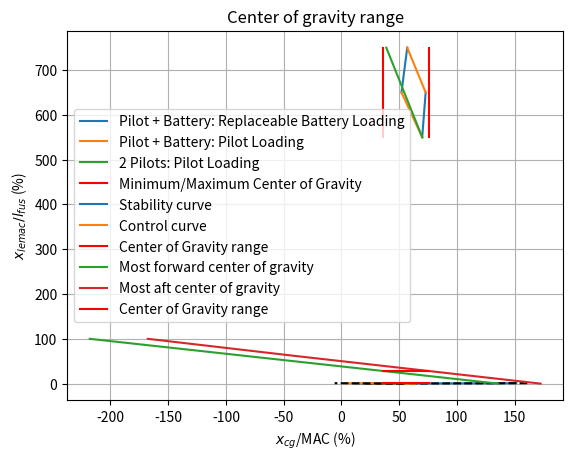

Recreate this plot in Python.
'''
This script calculates the minimum required horizontal tail size and optimal wing position for stability and control.
[redacted]
'''

import numpy as np
from math import pi,sqrt,tan,cos,atan
import matplotlib.pyplot as plt


'''
XLEMAC() :              Calculates the distance nose - leading edge of the MAC

Inputs:
    lfn [float]:        Distance nose - wing leading edge root chord [m]
    sweep [float]:      Quarter chord sweep angle [rad]
    cr [float]:         Root chord [m]
    b [float]:          Span [m]
    taper [float]:      Taper ratio [-]

Outputs:
    xmac [float]:       Distance LE root chord - LE of the MAC [m]
    xlemac [float]:     Distance nose - leading edge of the MAC [m]
'''

def XLEMAC(lfn,sweep,cr,b,taper):
    sweepLE = atan(tan(sweep) - cr/(2*b)*(taper-1))
    ymac = (b/6)*((1+2*taper)/(1+taper))
    xmac = ymac*tan(sweepLE)
    xlemac = lfn + xmac

    return xlemac,xmac


'''
percMAC() :             Calculates the center of gravity as a fraction of the MAC

Inputs:
    xcg [float/array]:  Center of gravity location [m]
    MAC [float]:        Mean aerodynamic chord [m]
    xlemac [float]:     Distance nose - leading edge mean aerodynamic chord [m]
    percentage [bool]:  Return percentage (True) or fraction (False)

Outputs:
    [float]:            Center of gravity location [%MAC]
'''

def percMAC(xcg,MAC,xlemac,percentage=False):
    if percentage:
        return (xcg-xlemac)/MAC * 100
    else:
        return (xcg-xlemac)/MAC


'''
loading_diagram() :     Creates the loading diagram

Inputs:
    variables [class]:  
    xcg_wing [float]:   Wing center of gravity location [m]
    xlemac [float]:     Distance nose - leading edge Mean Aerodynamic Chord [m]
    plot [bool]:        Create a plot (True or False), default is False

Outputs:
    xcg_min [float]:    Minimum cg location [%MAC]
    xcg_max [float]:    Maximum cg location [%MAC]
'''

def loading_diagram(variables,xcg_wing,xlemac,plot=False):
    # Inputs TODO Get values out of variables class
    MAC = 1.47                          # [m]       Mean Aerodynamic Chord

    m_wing = 100                        # [kg]      Wing mass
    m_fgroup = 300                      # [kg]      Fuselage group mass
    xcg_fgroup = 3                      # [m]       Fuselage group center of gravity

    m_oe = m_wing + m_fgroup            # [kg]      Operational Empty mass
    xcg_oew = (xcg_wing*m_wing + xcg_fgroup*m_fgroup)/m_oe
                                        # [m]       OEW center of gravity

    m_bat = 150                         # [kg]      Battery mass
    xcg_bat = 3                         # [m]       Battery center of gravity
    m_repbat = 100                      # [kg]      Replaceable battery mass
    xcg_repbat = 3                      # [m]       Replaceable battery center of gravity
    m_pax = 100                         # [kg]      Pilot/Passenger mass
    xcg_pax = 1                         # [m]       Pilot/Passenger center of gravity

    sm = 0.05                           # [-]       Safety Margin

    # Create mass and center of gravity lists
    m_lst = [m_oe+m_bat]
    xcg_lst = [(xcg_oew*m_oe + xcg_bat*m_bat)/m_lst[0]]

    # Battery loading
    def battery_loading(initial_m,initial_xcg,m_repbat,xcg_repbat):
        m_new = initial_m + m_repbat
        xm_new = initial_xcg*initial_m + xcg_repbat*m_repbat
        xcg_new = xm_new/m_new

        return m_new,xcg_new

    # Pilot loading
    def pax_loading(initial_m,initial_xcg,m_pax,xcg_pax):
        m_new = initial_m + m_pax
        xm_new = initial_xcg*initial_m + xcg_pax*m_pax
        xcg_new = xm_new/m_new

        return m_new,xcg_new


    # 1 Pilot + Replaceable Battery
    # First Battery, then Pilot
    # Battery loading
    m_new,xcg_new = battery_loading(m_lst[-1],xcg_lst[-1],m_repbat,xcg_repbat)

    # Create loading lists
    bp_m_repbat = [m_lst[-1]]
    bp_xcg_repbat = [xcg_lst[-1]]

    # Append new mass and center of gravity
    m_lst.append(m_new)
    bp_m_repbat.append(m_new)
    xcg_lst.append(xcg_new)
    bp_xcg_repbat.append(xcg_new)

    # Pilot loading
    m_new,xcg_new = pax_loading(m_lst[-1],xcg_lst[-1],m_pax,xcg_pax)

    # Create loading lists
    bp_m_pax = [m_lst[-1]]
    bp_xcg_pax = [xcg_lst[-1]]

    # Append new mass and center of gravity
    m_lst.append(m_new)
    bp_m_pax.append(m_new)
    xcg_lst.append(xcg_new)
    bp_xcg_pax.append((xcg_new))

    # First Pilot, then Battery
    # Pilot loading
    m_new,xcg_new = pax_loading(m_lst[0],xcg_lst[0],m_pax,xcg_pax)

    # Create loading lists
    pb_m_pax = [m_lst[0]]
    pb_xcg_pax = [xcg_lst[0]]

    # Append new mass and center of gravity
    m_lst.append(m_new)
    pb_m_pax.append(m_new)
    xcg_lst.append(xcg_new)
    pb_xcg_pax.append(xcg_new)

    # Battery loading
    m_new,xcg_new = battery_loading(m_lst[-1],xcg_lst[-1],m_repbat,xcg_repbat)

    # Create loading lists
    pb_m_repbat = [m_lst[-1]]
    pb_xcg_repbat = [xcg_lst[-1]]

    # Append new mass and center of gravity
    m_lst.append(m_new)
    pb_m_repbat.append(m_new)
    xcg_lst.append(xcg_new)
    pb_xcg_repbat.append(xcg_new)


    # 2 Pilots
    # Calculate mass of 2 pilots
    m_pax = 2*m_pax

    # Pilot loading
    m_new,xcg_new = pax_loading(m_lst[0],xcg_lst[0],m_pax,xcg_pax)

    # Create loading lists
    p_m = [m_lst[0]]
    p_xcg = [xcg_lst[0]]

    # Append new mass and center of gravity
    m_lst.append(m_new)
    p_m.append(m_new)
    xcg_lst.append(xcg_new)
    p_xcg.append(xcg_new)


    # Transform to numpy arrays and calculate fraction of MAC
    m_lst = np.array(m_lst)
    bp_m_repbat = np.array(bp_m_repbat)
    bp_m_pax = np.array(bp_m_pax)
    pb_m_repbat = np.array(pb_m_repbat)
    pb_m_pax = np.array(pb_m_pax)
    p_m = np.array(p_m)

    xcg_lst = percMAC(np.array(xcg_lst),MAC,xlemac)
    bp_xcg_repbat = percMAC(np.array(bp_xcg_repbat),MAC,xlemac)
    bp_xcg_pax = percMAC(np.array(bp_xcg_pax),MAC,xlemac)
    pb_xcg_repbat = percMAC(np.array(pb_xcg_repbat),MAC,xlemac)
    pb_xcg_pax = percMAC(np.array(pb_xcg_pax),MAC,xlemac)
    p_xcg = percMAC(np.array(p_xcg),MAC,xlemac)

    # Get Maximum and minimum center of gravity location and apply safety margin
    xcg_min = min(xcg_lst) - sm/2
    xcg_max = max(xcg_lst) + sm/2

    # Create loading diagram
    if plot:
        plt.plot(bp_xcg_repbat*100,bp_m_repbat,color='#1f77b4',label='Pilot + Battery: Replaceable Battery Loading')
        plt.plot(pb_xcg_repbat*100,pb_m_repbat,color='#1f77b4')
        plt.plot(bp_xcg_pax*100,bp_m_pax,color='#ff7f0e',label='Pilot + Battery: Pilot Loading')
        plt.plot(pb_xcg_pax*100,pb_m_pax,color='#ff7f0e')
        plt.plot(p_xcg*100,p_m,color='#2ca02c',label='2 Pilots: Pilot Loading')
        plt.plot([xcg_min*100,xcg_min*100],[min(m_lst),max(m_lst)],'r',label='Minimum/Maximum Center of Gravity')
        plt.plot([xcg_max*100,xcg_max*100],[min(m_lst),max(m_lst)],'r')
        plt.title('Loading Diagram')
        plt.xlabel('$x_{cg}$/MAC (%)')
        plt.ylabel('Weight [kg]')
        plt.legend()
        plt.grid()
        plt.show()

    else:
        pass

    return xcg_min,xcg_max


'''
scissor_plot()          Creates the scissor plot

Inputs:
    variables[class]:   
    lfn [float]         Distance nose - wing leading edge root chord [m]
    xcg_min [float]:    Minimum center of gravity location [%MAC]
    xcg_max [float]:    Maximum center of gravity location [%MAC]
    plot [bool]:        Create a plot (True or False), default is False

Outputs:
    ShS_min [float]:    Minimum required horizontal tail surface [-]
'''

def scissor_plot(variables,lfn,xcg_min,xcg_max,plot=False):
    # Input parameters TODO Get values out of variables class
    R = 287.05                  # [J/kg K]  Gas constant
    gamma = 1.4                 # [-]       Heat capacity ratio
    T0 = 288.15                 # [K]       Base temperature
    lmbda = -0.0065             # [degC/m]  Lapse rate

    bf = 1.6                    # [m]       Fuselage width
    hf = 2                      # [m]       Fuselage height
    lf = 6                      # [m]       Fuselage length

    hw = 0.5                    # [m]       Height of the wing, from ground
    MAC = 1.47                  # [m]       Mean Aerodynamic Chord
    Sw = 23                     # [m2]      Horizontal tail surface area
    Snet = 20                   # [m2]      Net wing surface area
    bw = 16.6                   # [m]       Wing span
    Aw = 12                     # [-]       Wing aspect ratio
    sweepw = 0                  # [rad]     Wing quarter chord sweep angle
    taperw = 0.4                # [-]       Wing taper ratio
    twistwr = 0                 # [deg]     Wing twist at the root

    lh = 6.2                    # [m]       Tail arm
    hh = 1.5                    # [m]       Height horizontal tail from ground
    Ah = 3                      # [-]       Horizontal tail aspect ratio
    sweeph = 0                  # [rad]     Horizontal tail half chord sweep

    VhV = sqrt(0.85)            # [-]       Tail/wing speed ratio

    Vcruise = 50                # [m/s]     Cruise speed
    hcruise = 914.4             # [m]       Cruise altitude

    xacw = 0.25                 # [%MAC]    Wing location aerodynamic center TODO Check if aerodynamics guys determine this value
    eta = 0.95                  # [-]       Airfoil efficiency coefficient TODO Check if aerodynamics guys determine this value
    CLaw = 5.4                  # [/rad]    Wing lift rate coefficient TODO Check if aerodynamics guys determine this value
    Cm0af = 0.05                # [-]       Airfoil zero lift pitching moment coefficient TODO Check this value
    mu1 = 1                     # [-]       Flap coefficient 1 TODO Check this value
    mu2 = 1                     # [-]       Flap coefficient 2 TODO Check this value
    mu3 = 1                     # [-]       Flap coefficient 3 TODO Check this value
    dClmax = 1                  # [-]       Airfoil lift coefficient increase at landing TODO Check this value
    cc = 1                      # [-]       Chord ratio (extended flap/clean) TODO Check this value
    CL_landing = 1              # [-]       Wing lift coefficient at landing (all flaps deployed) TODO Check this value
    Swf = 10                    # [m2]      Reference wing flapped surface area TODO Check this value
    CL0 = 1                     # [-]       Flapped wing lift coefficient at zero angle of attack TODO Check this value
    CLA_h = 3                   # [-]       Aircraft less tail lift coefficient TODO Check this value
    CLh = -0.5                  # [-]       Horizontal tail lift coefficient TODO Check this value

    sm = 0.1                    # [-]       Safety margin

    # Parameter calculations
    # Tail lift rate coefficient
    Vh = VhV*Vcruise
    Tcruise = T0 + lmbda*hcruise
    a = sqrt(gamma*R*Tcruise)
    Mh = Vh/a
    betah = sqrt(1 - Mh**2)
    CLah = 2*pi*Ah/(2 + sqrt(4 + (Ah*betah/eta)**2 * (1 + tan(sweeph)**2/(betah**2))))

    # Lift rate coefficient of the aircraft less tail
    CLaA_h = CLaw * (1 + 2.15*bf/bw) * Snet/Sw + pi/2*bf**2/Sw

    # Aerodynamic center of the aircraft less tail
    cg = Sw/bw
    xacf1 = -1.8/CLaA_h * bf*hf*lfn/(Sw*MAC)
    xacf2 = 0.273/(1 + taperw) * bf*cg*(bw-bf)/(MAC**2*(bw + 2.15*bf)) * tan(sweepw)
    xacwf = xacw + xacf1 + xacf2
    xacn = 0 # TODO Check this
    xac = xacwf + xacn

    # Wing downwash gradient
    r = lh*2/bw
    mtv = 2/bw * ((hh-hw)+lh*tan(twistwr)) * cos(twistwr)
    KeLambda = (0.1124 + 0.1265*sweepw + sweepw**2)/(r**2) + 0.1025/r + 2
    KeLambda0 = 0.1124/(r**2) + 0.1024/r + 2
    deda = KeLambda/KeLambda0 * (r/(r**2 + mtv**2)*0.4876/sqrt(r**2+0.6319+mtv**2)+
                                 (1+(r**2/(r**2+0.7915+5.0734*mtv**2))**0.3113)
                                 *(1-sqrt(mtv**2/(1+mtv**2)))) * CLaw/(pi*Aw)

    # Pitching moment coefficient
    Cmacw = Cm0af*(Aw*cos(sweepw)**2/(Aw + 2*cos(sweepw)))
    dfusCmac = -1.8*(1-2.5*bf/lf) * pi*bf*hf*lf/(4*Sw*MAC) * CL0/CLaA_h
    dfCmac = mu2*(-mu1*dClmax*cc-(CL_landing+dClmax*(1-Swf/Sw))*(1/8)*cc*(cc-1))\
             + 0.7*Aw/(1+2/Aw)*mu3*dClmax*tan(sweepw)
    dnacCmac = 0
    Cmac = Cmacw + dfCmac + dfusCmac + dnacCmac

    # Stability Analysis
    def stability(xcg):
        a = 1/(CLah/CLaA_h * (1-deda) * lh/MAC * VhV**2)
        b = -(xac-sm)/(CLah/CLaA_h * (1-deda) * lh/MAC * VhV**2)
        return a*xcg + b

    ShS_stability = stability(xcg_max)

    # Controllability Analysis
    def control(xcg):
        a = 1/(CLh/CLA_h * lh/MAC * VhV**2)
        b = (Cmac/CLA_h - xac - sm)/(CLh/CLA_h * lh/MAC * VhV**2)
        return a*xcg + b

    ShS_Control = control(xcg_min)

    # Minimum required horizontal tail surface
    ShS_min = max(ShS_stability,ShS_Control)

    # Create Scissor Plot
    if plot:
        def stability_curve(ShS):
            return xac + CLah/CLaA_h * (1-deda) * ShS*lh/MAC * VhV**2 - sm

        def control_curve(ShS):
            return xac - Cmac/CLA_h + CLh/CLA_h * ShS*lh/MAC * VhV**2 + sm

        ShS = np.arange(0,1.001,0.001)

        xcg_stability = stability_curve(ShS)
        xcg_control = control_curve(ShS)

        plt.plot(xcg_stability*100,ShS,label='Stability curve')
        plt.plot((xcg_stability+sm)*100,ShS,'k--')
        plt.plot(xcg_control*100,ShS,label='Control curve')
        plt.plot((xcg_control-sm)*100,ShS,'k--')
        plt.plot([xcg_min*100,xcg_max*100],[ShS_min,ShS_min],'r',label='Center of Gravity range')
        plt.title('Scissor Plot')
        plt.xlabel('$x_{cg}$/MAC (%)')
        plt.ylabel('$S_h/S$ [-]')
        plt.legend()
        plt.grid()
        plt.show()

    else:
        pass

    return ShS_min


'''
sizing_htail_wingpos()  Sizing of the horizontal tail and wing position

Inputs:
    variables[class]:   
    plot [bool]:        Create a plot (True or False), default is False

Outputs:
    variables [class]:  The class contains updated values of:
                         - lfn [float]:         Distance nose - wing leading edge root chord [m]
                         - xcg_wing [float]:    Wing center of gravity location [m]
                         - xlemacw [float]:     Distance nose - leading edge Mean Aerodynamic Chord [m]
                         - xcg_min [float]:     Minimum center of gravity location [%MAC]
                         - xcg_max [float]:     Maximum center of gravity location [%MAC]
                         - ShS_min [float]:     Minimum required horizontal tail surface [-]
'''

def sizing_htail_wingpos(variables,plot=False):
    # Inputs
    lf = 6                          # [m]   Fuselage length
    lfn = 1.5                       # [m]   Distance nose - wing
    sweepw = 0                      # [rad] Wing quarter chord sweep angle
    taperw = 0.4                    # [-]   Wing taper ratio
    bw = 16.6                       # [m]   Wing span
    crw = 1.98                      # [m]   Wing root chord
    MAC = 1.47                      # [m]   Mean Aerodynamic Chord
    xcg_wing = 1.5                  # [m]   Wing center of gravity

    # Parameter calculations
    xlemacw,xmacw = XLEMAC(lfn,sweepw,crw,bw,taperw)
    pxcg_wing = percMAC(xcg_wing,MAC,xlemacw)

    # Create lists
    xlemaclf_lst = np.arange(0,1.001,0.001)
    xcgmin_lst = []
    xcgmax_lst = []
    ShSmin_lst = []

    # Perform wing shift
    for xlemaclf in xlemaclf_lst:
        xlemacw_i = xlemaclf*lf
        lfn_i = xlemacw_i - xmacw
        xcg_wing_i = lfn_i + pxcg_wing*MAC

        xcg_min_i,xcg_max_i = loading_diagram(variables,xcg_wing_i,xlemacw_i)
        ShS_min_i = scissor_plot(variables,lfn_i,xcg_min_i,xcg_max_i)

        xcgmin_lst.append(xcg_min_i)
        xcgmax_lst.append(xcg_max_i)
        ShSmin_lst.append(ShS_min_i)

    # Determine minimum horizontal tail surface
    ShS_min = min(ShSmin_lst)
    # Get index of minimum horizontal tail surface
    i = ShSmin_lst.index(ShS_min)

    # Determine center of gravity range for minimum horizontal tail surface
    xcg_min = xcgmin_lst[i]
    xcg_max = xcgmax_lst[i]

    # Determine wing location parameters for minimum horizontal tail surface
    xlemaclf = xlemaclf_lst[i]
    xlemacw = xlemaclf*lf
    lfn = xlemacw - xmacw
    xcg_wing = lfn + pxcg_wing*MAC

    # Update values in variables class
    #variables.lfn = lfn
    #variables.xcg_wing = xcg_wing
    #variables.xlemacw = xlemacw
    variables.xcg_min = xcg_min
    variables.xcg_max = xcg_max
    variables.ShS_min = ShS_min

    # Create plots
    if plot:
        # Transform lists to numpy arrays
        xlemaclf_lst = np.array(xlemaclf_lst)
        xcgmin_lst = np.array(xcgmin_lst)
        xcgmax_lst = np.array(xcgmax_lst)

        # Loading diagram
        loading_diagram(variables,xcg_wing,xlemacw,plot)

        # Scissor plot
        scissor_plot(variables,lfn,xcg_min,xcg_max,plot)

        # Center of gravity range plot
        plt.plot(xcgmin_lst*100, xlemaclf_lst*100,label='Most forward center of gravity')
        plt.plot(xcgmax_lst*100, xlemaclf_lst*100,label='Most aft center of gravity')
        plt.plot([xcg_min*100,xcg_max*100],[xlemaclf*100,xlemaclf*100],'r',label='Center of Gravity range')
        plt.title('Center of gravity range')
        plt.xlabel('$x_{cg}$/MAC (%)')
        plt.ylabel('$x_{lemac}/l_{fus}$ (%)')
        plt.legend()
        plt.grid()
        plt.show()
    else:
        pass

    return variables


# Test
class Test_variables_sc:
    def __init__(self):
        self.xcg_min = None     # [%MAC]    Minimum center of gravity location
        self.xcg_max = None     # [%MAC]    Maximum center of gravity location
        self.ShS_min = None     # [m2]      Minimum required horizontal tail surface

if __name__ ==  "__main__":
    test_v = Test_variables_sc()

    test_v = sizing_htail_wingpos(test_v,plot=True)
    print('xcg_min =',test_v.xcg_min)
    print('xcg_max =',test_v.xcg_max)
    print('Sh/S =',test_v.ShS_min)